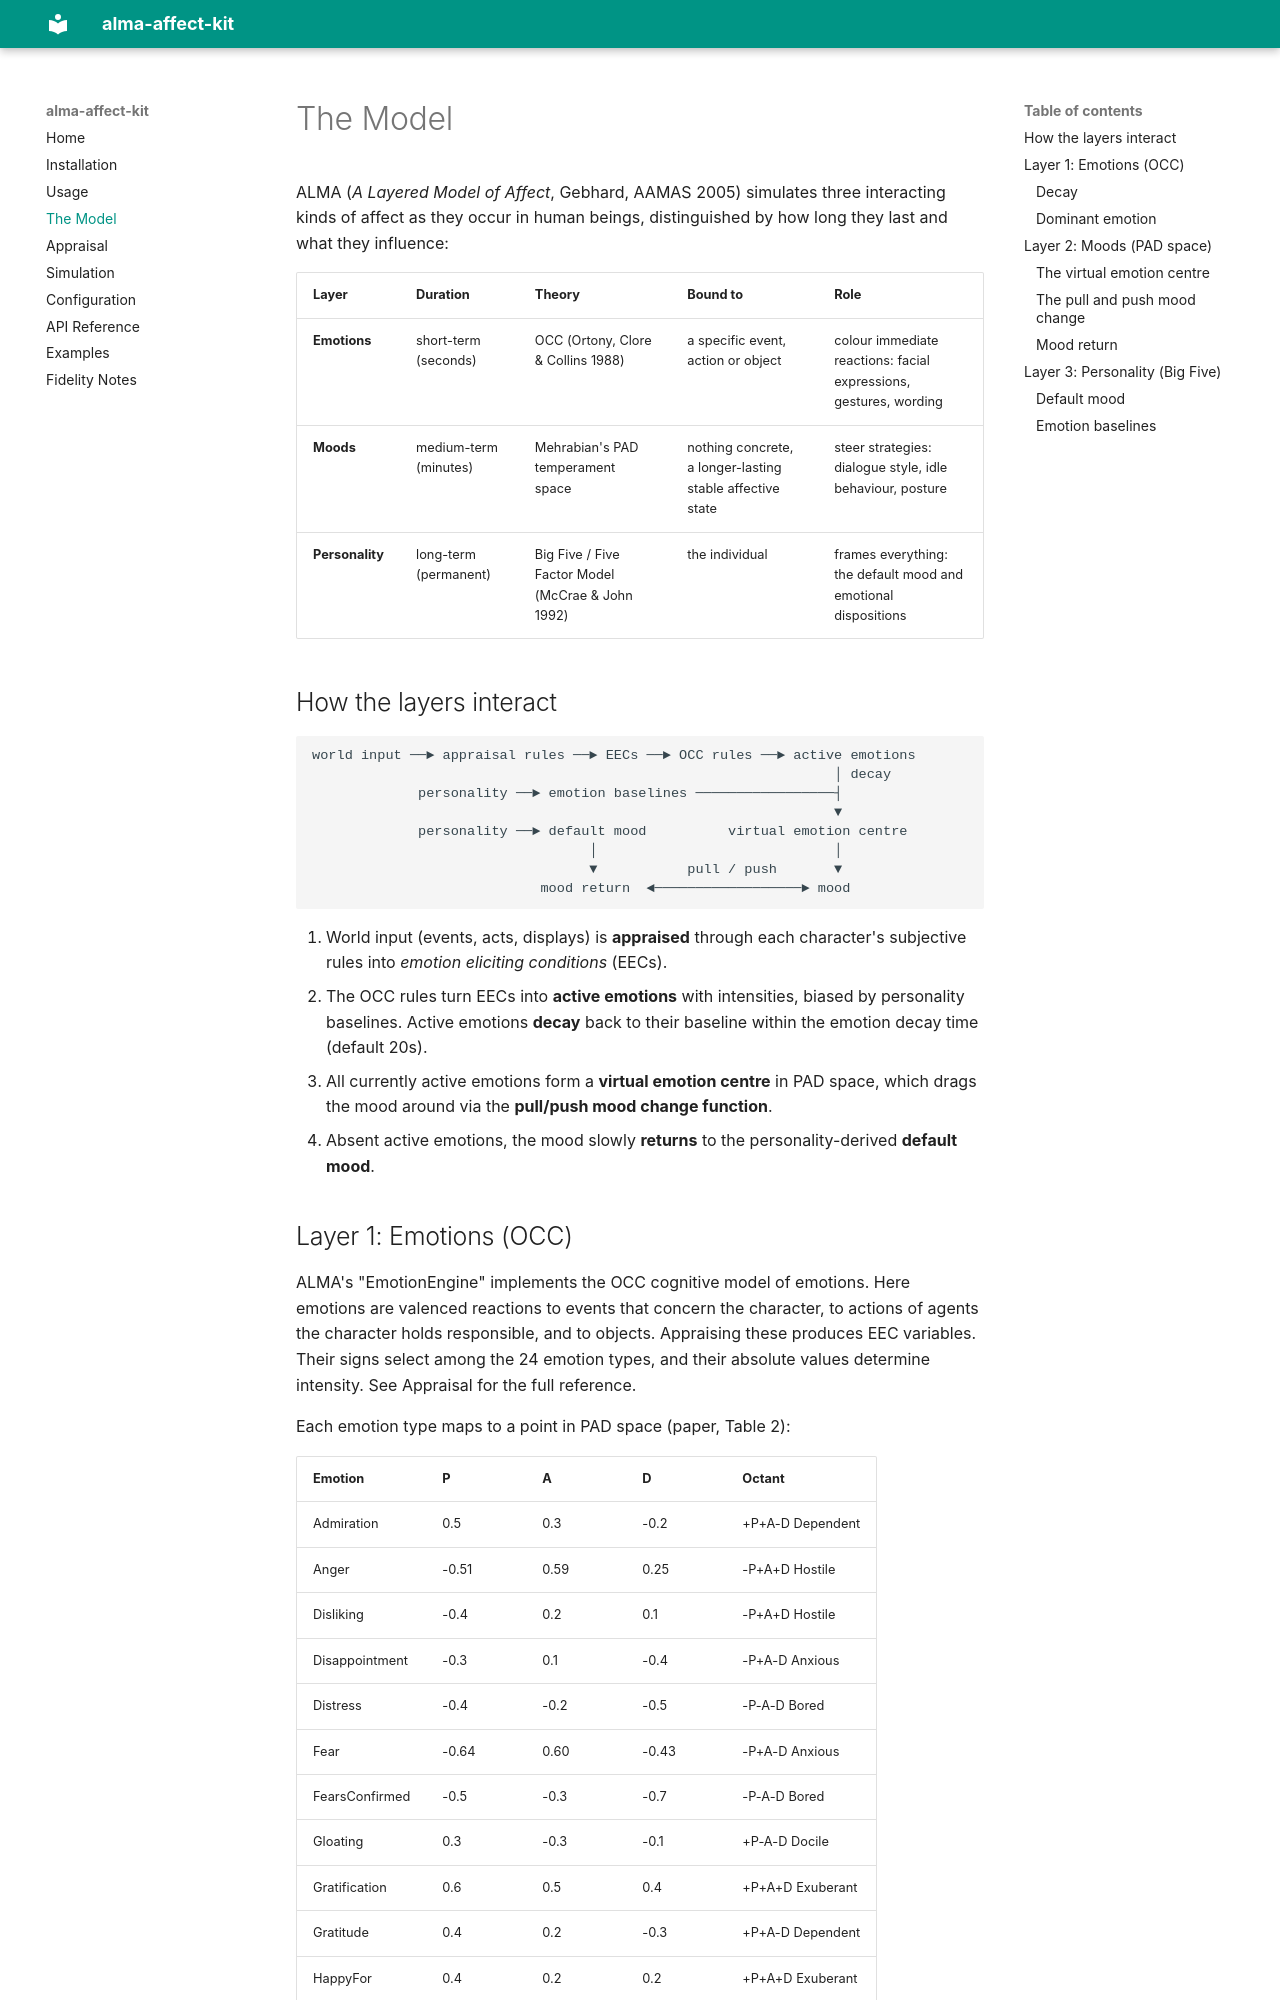

repository: dontseyit/alma-affect-kit · page: 1.0/the-model/index.html · generator: mkdocs

# The Model

ALMA (*A Layered Model of Affect*, Gebhard, AAMAS 2005) simulates three
interacting kinds of affect as they occur in human beings, distinguished
by how long they last and what they influence:

| Layer | Duration | Theory | Bound to | Role |
|---|---|---|---|---|
| **Emotions** | short-term (seconds) | OCC (Ortony, Clore & Collins 1988) | a specific event, action or object | colour immediate reactions: facial expressions, gestures, wording |
| **Moods** | medium-term (minutes) | Mehrabian's PAD temperament space | nothing concrete, a longer-lasting stable affective state | steer strategies: dialogue style, idle behaviour, posture |
| **Personality** | long-term (permanent) | Big Five / Five Factor Model (McCrae & John 1992) | the individual | frames everything: the default mood and emotional dispositions |

## How the layers interact

```
world input ──► appraisal rules ──► EECs ──► OCC rules ──► active emotions
                                                                │ decay
             personality ──► emotion baselines ─────────────────┤
                                                                ▼
             personality ──► default mood          virtual emotion centre
                                  │                             │
                                  ▼           pull / push       ▼
                            mood return  ◄──────────────────► mood
```

1. World input (events, acts, displays) is **appraised** through each
   character's subjective rules into *emotion eliciting conditions* (EECs).
2. The OCC rules turn EECs into **active emotions** with intensities,
   biased by personality baselines. Active emotions **decay** back to
   their baseline within the emotion decay time (default 20s).
3. All currently active emotions form a **virtual emotion centre** in
   PAD space, which drags the mood around via the **pull/push mood
   change function**.
4. Absent active emotions, the mood slowly **returns** to the
   personality-derived **default mood**.
